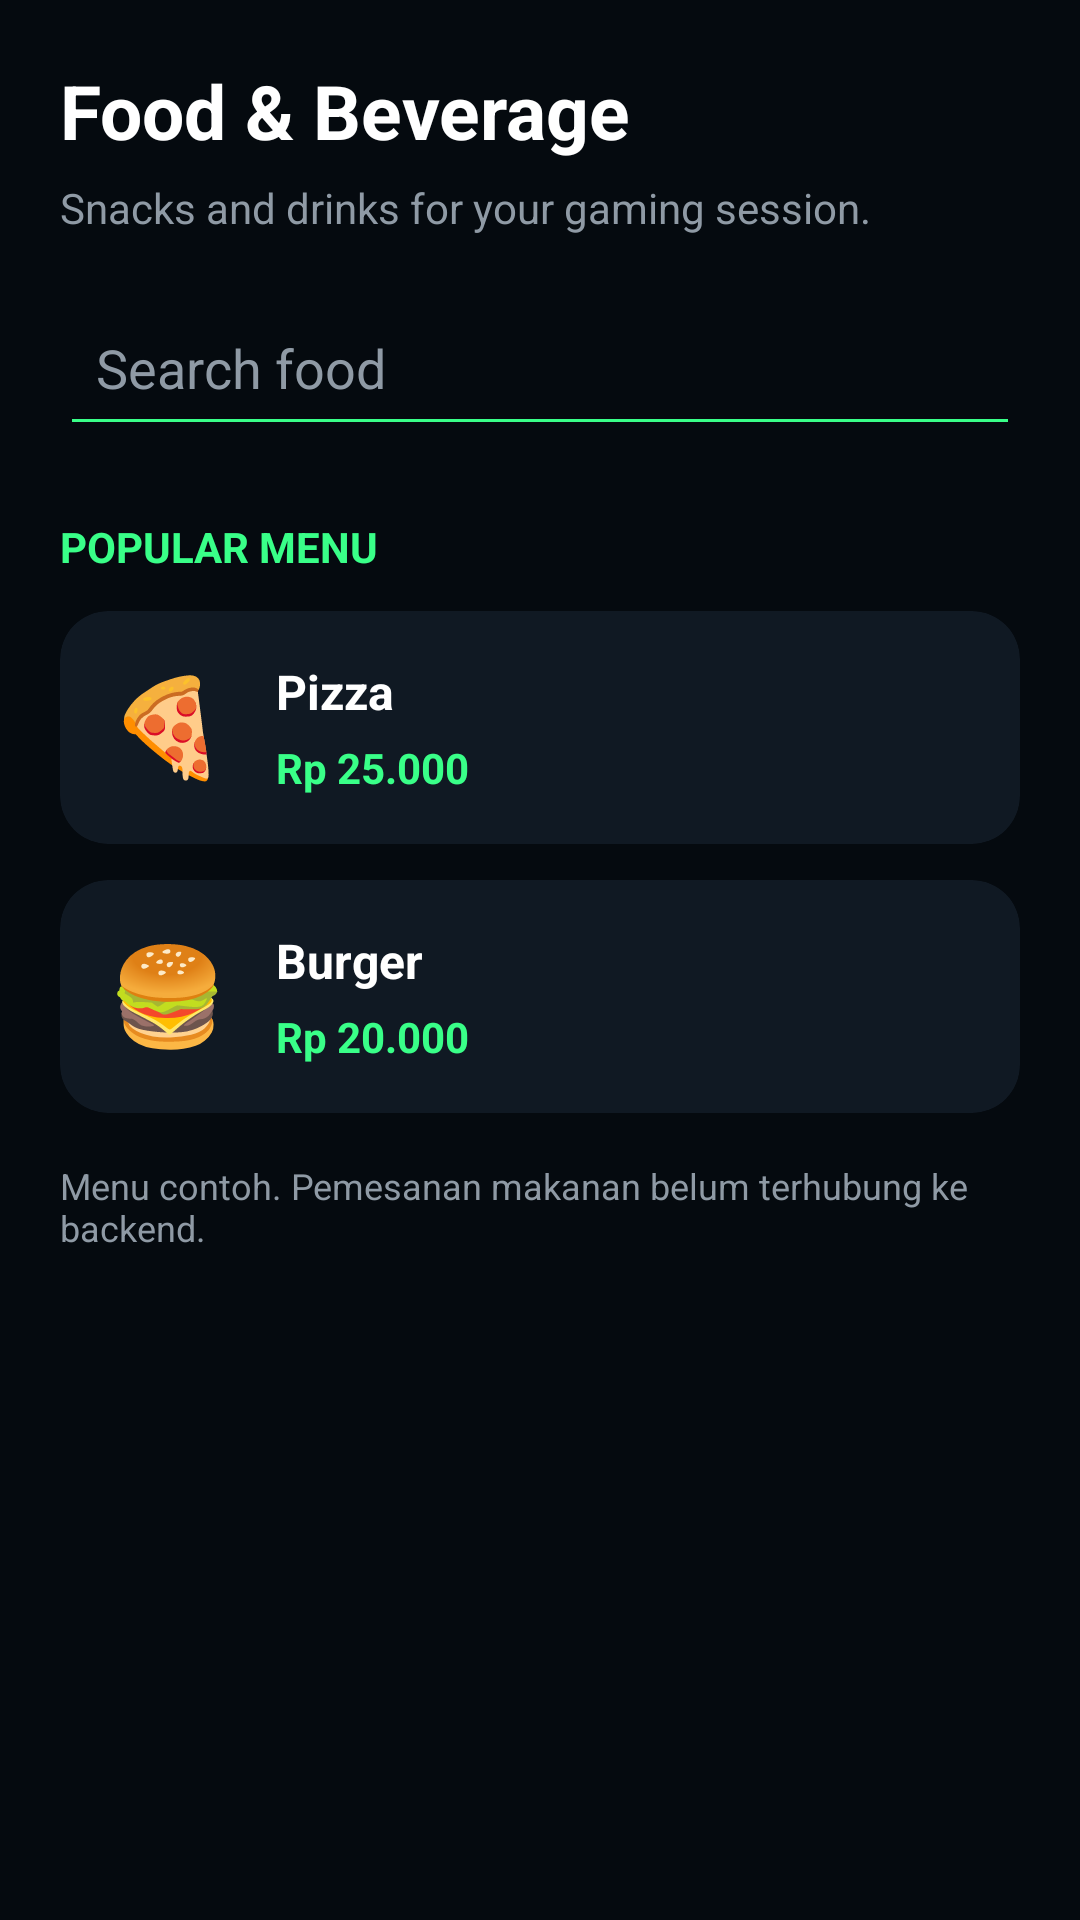

Layout XML and referenced resources for this Android screen:
<!-- AndroidManifest.xml: application theme Theme.Gebtaro -->
<!-- res/layout/fragment_food.xml -->
<?xml version="1.0" encoding="utf-8"?>
<ScrollView xmlns:android="http://schemas.android.com/apk/res/android"
    xmlns:app="http://schemas.android.com/apk/res-auto"
    android:layout_width="match_parent"
    android:layout_height="match_parent"
    android:background="#050A0F"
    android:fillViewport="true">

    <LinearLayout
        android:layout_width="match_parent"
        android:layout_height="wrap_content"
        android:orientation="vertical"
        android:padding="20dp">

        <TextView
            android:id="@+id/txtFoodTitle"
            android:layout_width="match_parent"
            android:layout_height="wrap_content"
            android:text="Food &amp; Beverage"
            android:textColor="#FFFFFF"
            android:textSize="25sp"
            android:textStyle="bold" />

        <TextView
            android:layout_width="match_parent"
            android:layout_height="wrap_content"
            android:layout_marginTop="6dp"
            android:text="Snacks and drinks for your gaming session."
            android:textColor="#8F9AA5"
            android:textSize="14sp" />

        <EditText
            android:id="@+id/edtSearchFood"
            android:layout_width="match_parent"
            android:layout_height="52dp"
            android:layout_marginTop="18dp"
            android:hint="Search food"
            android:inputType="text"
            android:padding="12dp"
            android:textColor="#FFFFFF"
            android:textColorHint="#8F9AA5"
            android:backgroundTint="#39FF88" />

        <TextView
            android:layout_width="match_parent"
            android:layout_height="wrap_content"
            android:layout_marginTop="24dp"
            android:text="POPULAR MENU"
            android:textColor="#39FF88"
            android:textStyle="bold" />

        <androidx.cardview.widget.CardView
            android:layout_width="match_parent"
            android:layout_height="wrap_content"
            android:layout_marginTop="12dp"
            app:cardBackgroundColor="#101923"
            app:cardCornerRadius="16dp"
            app:cardElevation="0dp">

            <LinearLayout
                android:layout_width="match_parent"
                android:layout_height="wrap_content"
                android:orientation="horizontal"
                android:padding="16dp">

                <TextView
                    android:layout_width="56dp"
                    android:layout_height="wrap_content"
                    android:text="🍕"
                    android:textSize="32sp" />

                <LinearLayout
                    android:layout_width="0dp"
                    android:layout_height="wrap_content"
                    android:layout_weight="1"
                    android:orientation="vertical">

                    <TextView
                        android:id="@+id/txtFoodPizza"
                        android:layout_width="match_parent"
                        android:layout_height="wrap_content"
                        android:text="Pizza"
                        android:textColor="#FFFFFF"
                        android:textSize="16sp"
                        android:textStyle="bold" />

                    <TextView
                        android:id="@+id/txtFoodPizzaPrice"
                        android:layout_width="match_parent"
                        android:layout_height="wrap_content"
                        android:layout_marginTop="5dp"
                        android:text="Rp 25.000"
                        android:textColor="#39FF88"
                        android:textStyle="bold" />
                </LinearLayout>
            </LinearLayout>
        </androidx.cardview.widget.CardView>

        <androidx.cardview.widget.CardView
            android:layout_width="match_parent"
            android:layout_height="wrap_content"
            android:layout_marginTop="12dp"
            app:cardBackgroundColor="#101923"
            app:cardCornerRadius="16dp"
            app:cardElevation="0dp">

            <LinearLayout
                android:layout_width="match_parent"
                android:layout_height="wrap_content"
                android:orientation="horizontal"
                android:padding="16dp">

                <TextView
                    android:layout_width="56dp"
                    android:layout_height="wrap_content"
                    android:text="🍔"
                    android:textSize="32sp" />

                <LinearLayout
                    android:layout_width="0dp"
                    android:layout_height="wrap_content"
                    android:layout_weight="1"
                    android:orientation="vertical">

                    <TextView
                        android:id="@+id/txtFoodBurger"
                        android:layout_width="match_parent"
                        android:layout_height="wrap_content"
                        android:text="Burger"
                        android:textColor="#FFFFFF"
                        android:textSize="16sp"
                        android:textStyle="bold" />

                    <TextView
                        android:id="@+id/txtFoodBurgerPrice"
                        android:layout_width="match_parent"
                        android:layout_height="wrap_content"
                        android:layout_marginTop="5dp"
                        android:text="Rp 20.000"
                        android:textColor="#39FF88"
                        android:textStyle="bold" />
                </LinearLayout>
            </LinearLayout>
        </androidx.cardview.widget.CardView>

        <TextView
            android:layout_width="match_parent"
            android:layout_height="wrap_content"
            android:layout_marginTop="16dp"
            android:text="Menu contoh. Pemesanan makanan belum terhubung ke backend."
            android:textColor="#8F9AA5"
            android:textSize="12sp" />

    </LinearLayout>
</ScrollView>
<!-- resources referenced by this layout -->
<resources>
  <style name="Theme.Gebtaro" parent="Base.Theme.Gebtaro" />
  <style name="Base.Theme.Gebtaro" parent="Theme.Material3.DayNight.NoActionBar">
          <item name="android:statusBarColor">#050A0F</item>
          <item name="android:navigationBarColor">#050A0F</item>
  
          <item name="android:windowLightStatusBar">false</item>
          <item name="android:windowDrawsSystemBarBackgrounds">true</item>
          
          
      </style>
</resources>
